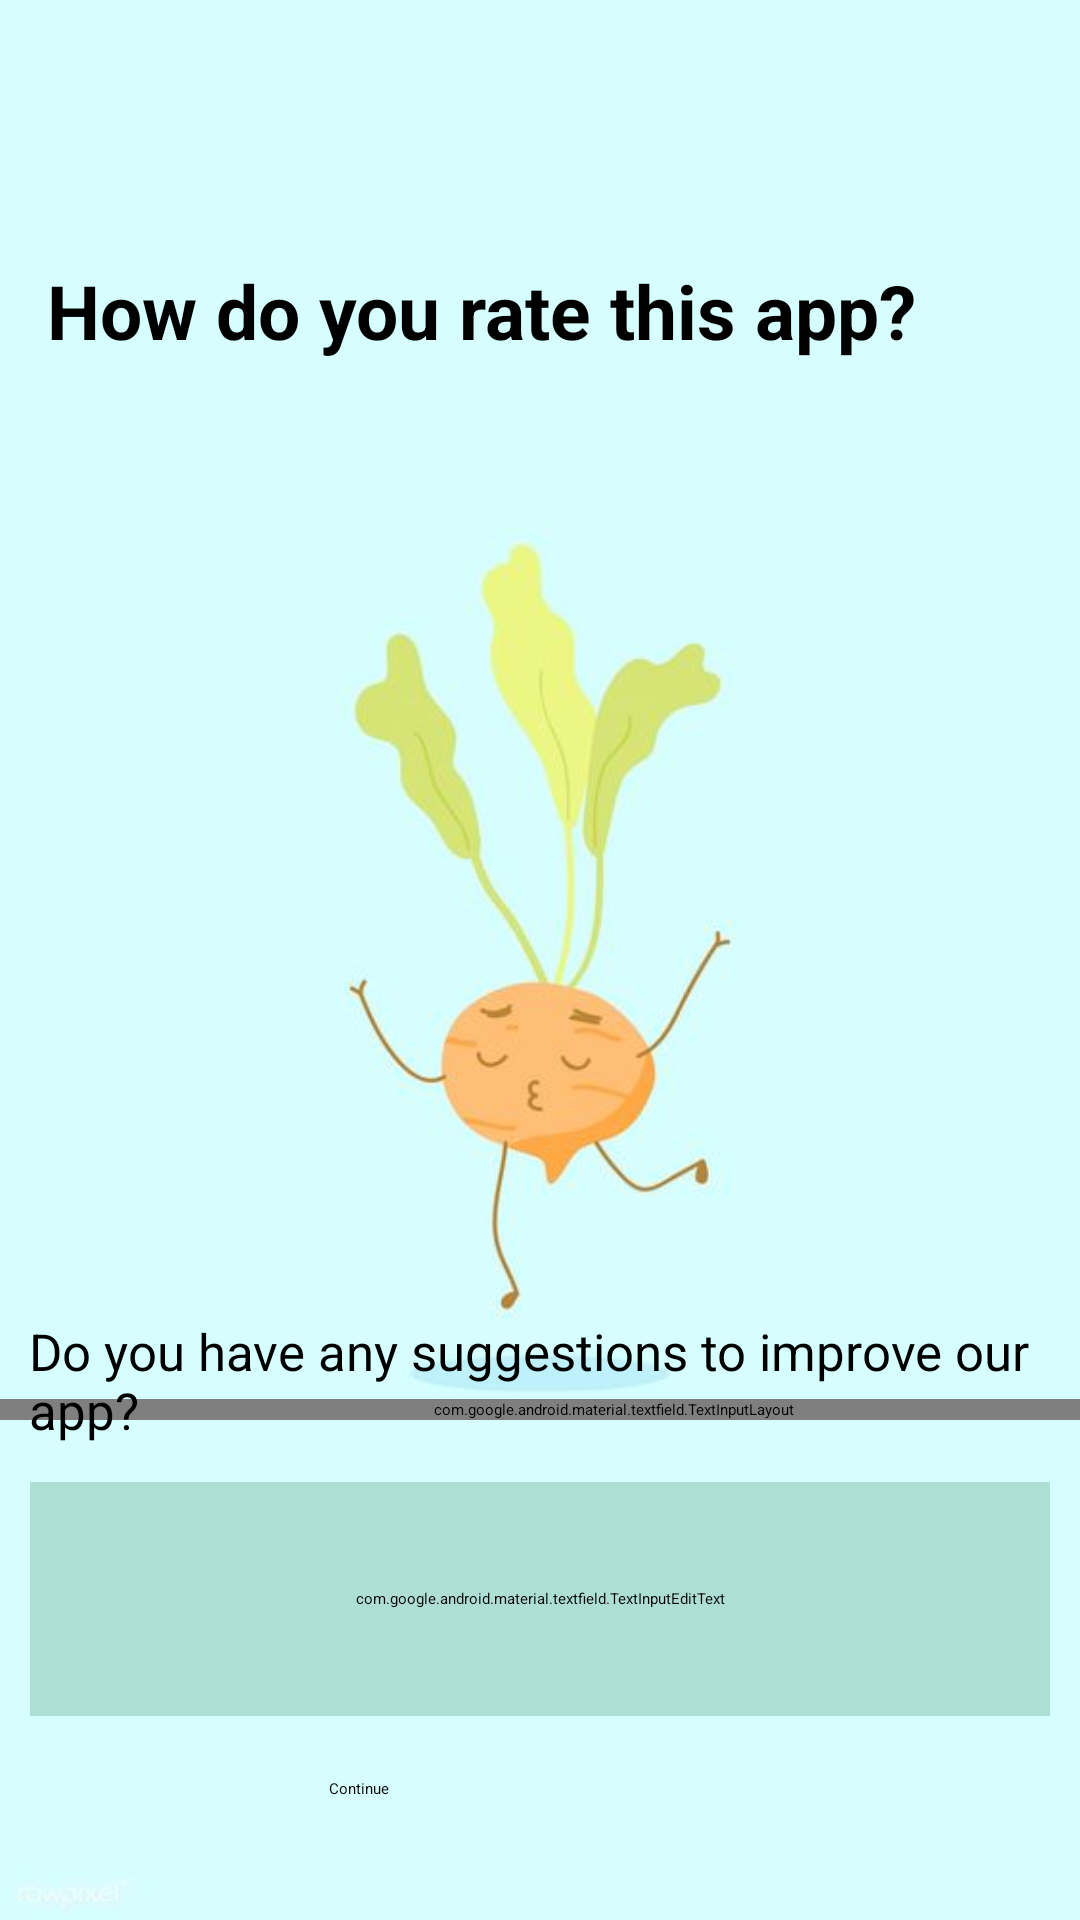

The Android layout XML behind this screen, and the referenced resources:
<!-- AndroidManifest.xml: application theme Theme.Myplantplan -->
<!-- res/layout/feedback.xml -->
<?xml version="1.0" encoding="utf-8"?>
<androidx.constraintlayout.widget.ConstraintLayout
        xmlns:android="http://schemas.android.com/apk/res/android"
        xmlns:app="http://schemas.android.com/apk/res-auto"
        android:background="@drawable/veggie"
        xmlns:tools="http://schemas.android.com/tools"
        android:layout_width="match_parent"
        android:layout_height="match_parent">
    <TextView
            android:textColor="@color/black"
            android:id="@+id/textView10"
            android:layout_width="wrap_content"
            android:layout_height="wrap_content"
            android:text="How do you rate this app?"
            android:textSize="25sp"
            android:textStyle="bold"
            app:layout_constraintBottom_toBottomOf="parent"
            app:layout_constraintEnd_toEndOf="parent"
            app:layout_constraintHorizontal_bias="0.225"
            app:layout_constraintStart_toStartOf="parent"
            app:layout_constraintTop_toTopOf="parent"
            app:layout_constraintVertical_bias="0.143" />

    <RatingBar
            android:id="@+id/ratingBar"
            android:layout_width="wrap_content"
            android:layout_height="wrap_content"
            app:layout_constraintBottom_toBottomOf="parent"
            app:layout_constraintEnd_toEndOf="parent"
            app:layout_constraintHorizontal_bias="0.157"
            app:layout_constraintStart_toStartOf="parent"
            app:layout_constraintTop_toBottomOf="@+id/textView10"
            app:layout_constraintVertical_bias="0.027" />

    <com.google.android.material.textfield.TextInputLayout

            android:id="@+id/textInputLayout"
            android:layout_width="409dp"
            android:layout_height="wrap_content"
            android:layout_marginTop="332dp"
            app:layout_constraintEnd_toEndOf="parent"
            app:layout_constraintHorizontal_bias="0.0"
            app:layout_constraintStart_toStartOf="parent"
            app:layout_constraintTop_toBottomOf="@+id/ratingBar">

    </com.google.android.material.textfield.TextInputLayout>

    <Button
            android:textColor="@color/black"
            android:id="@+id/button"
            android:layout_width="140dp"
            android:layout_height="39dp"
            android:text="Continue"
            app:layout_constraintBottom_toBottomOf="parent"
            app:layout_constraintEnd_toEndOf="parent"
            app:layout_constraintHorizontal_bias="0.498"
            app:layout_constraintStart_toStartOf="parent"
            app:layout_constraintTop_toBottomOf="@+id/textInputLayout"
            app:layout_constraintVertical_bias="0.935" />

    <TextView
            android:textColor="@color/black"
            android:layout_marginLeft="10dp"
            android:layout_marginRight="10dp"
            android:id="@+id/textView11"
            android:layout_width="wrap_content"
            android:layout_height="wrap_content"
            android:text="Do you have any suggestions to improve our app?"
            android:textSize="17sp"
            app:layout_constraintBottom_toTopOf="@+id/textInputEditText"
            app:layout_constraintEnd_toEndOf="parent"
            app:layout_constraintHorizontal_bias="0.028"
            app:layout_constraintStart_toStartOf="parent"
            app:layout_constraintTop_toBottomOf="@+id/ratingBar"
            app:layout_constraintVertical_bias="0.96" />

    <com.google.android.material.textfield.TextInputEditText
            android:textColor="@color/black"
            android:layout_marginLeft="10dp"
            android:layout_marginRight="10dp"
            android:id="@+id/textInputEditText"
            android:layout_width="match_parent"
            android:layout_height="78dp"
            android:backgroundTint="#ADDFD4"
            android:hint="Please fill in your Answer"
            android:shadowColor="#87B594"
            android:textAppearance="@style/TextAppearance.AppCompat.Body1"
            app:layout_constraintBottom_toTopOf="@+id/button"
            app:layout_constraintTop_toBottomOf="@+id/textInputLayout"
            tools:layout_editor_absoluteX="-16dp" />

</androidx.constraintlayout.widget.ConstraintLayout>
<!-- resources referenced by this layout -->
<resources>
  <!-- drawable veggie: jpg bitmap (drawable, 11132 bytes) -->
  <!-- not gathered from this repository: default colours our renderer supplied (Android Studio template values) -->
  <color name="black">#FF000000</color>
</resources>
